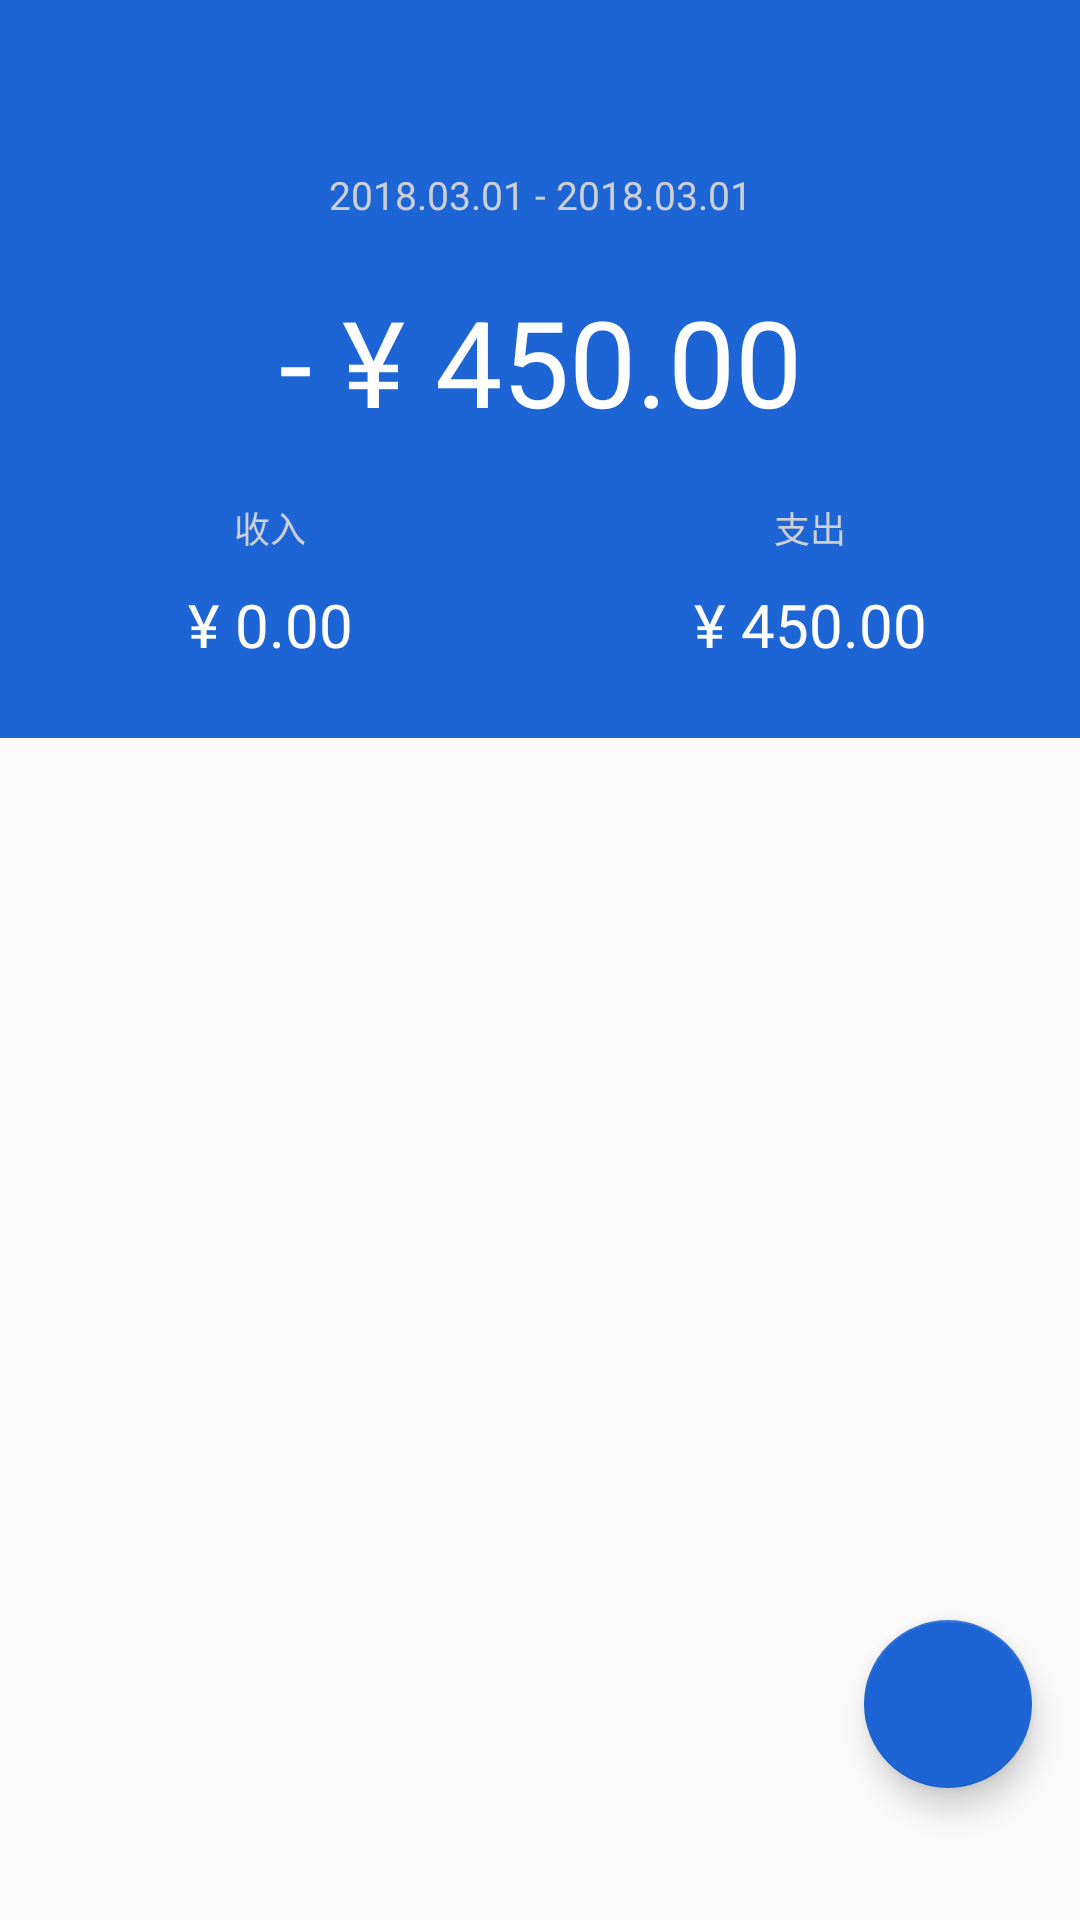

Write the Android layout XML for this screen, with the resource values it uses.
<!-- AndroidManifest.xml: application theme AppTheme.NoActionBar -->
<!-- res/layout/activity_main.xml -->
<?xml version="1.0" encoding="utf-8"?>
<android.support.v4.widget.DrawerLayout xmlns:android="http://schemas.android.com/apk/res/android"
    xmlns:tools="http://schemas.android.com/tools"
    android:layout_height="match_parent"
    android:layout_width="match_parent"
    xmlns:app="http://schemas.android.com/apk/res-auto"
    android:id="@+id/main_drawer">
    <android.support.design.widget.CoordinatorLayout

        android:layout_width="match_parent"
        android:layout_height="match_parent"
        xmlns:app="http://schemas.android.com/apk/res-auto"
        tools:context="com.perfay.keepaccount.MainActivity">

        <android.support.design.widget.FloatingActionButton
            android:layout_width="56dp"
            android:layout_height="56dp"
            android:id="@+id/addAccount_floBtn"
            android:layout_gravity="bottom|end"
            android:layout_marginEnd="16dp"
            android:layout_marginBottom="44dp"
            app:backgroundTint="@color/colorPrimary"
            android:src="@drawable/ic_add_white"
            app:fabSize="normal"/>

        <include layout="@layout/tool_bar" />

        <LinearLayout
            android:layout_width="match_parent"
            android:layout_height="569dp"
            android:orientation="vertical"
            app:layout_behavior="@string/appbar_scrolling_view_behavior"
            tools:layout_editor_absoluteY="54dp">


            <LinearLayout
                android:layout_width="match_parent"
                android:layout_height="190dp"
                android:background="@color/colorPrimary"
                android:orientation="vertical">

                <TextView
                    android:id="@+id/countingTime_tv"
                    android:layout_width="match_parent"
                    android:layout_height="wrap_content"
                    android:gravity="center"
                    android:text="2018.03.01 - 2018.03.01"
                    android:textColor="@color/topText"
                    android:textSize="13sp" />

                <TextView
                    android:id="@+id/money_tv"
                    android:layout_width="match_parent"
                    android:layout_height="wrap_content"
                    android:layout_marginTop="20dp"
                    android:gravity="center"
                    android:text="- ¥ 450.00"
                    android:textColor="@color/topMoney"
                    android:textSize="40sp" />

                <LinearLayout
                    android:layout_width="match_parent"
                    android:layout_height="wrap_content"
                    android:layout_marginTop="20dp">

                    <TextView
                        android:layout_width="match_parent"
                        android:layout_height="match_parent"
                        android:layout_weight="1"
                        android:gravity="center"
                        android:text="@string/inCome"
                        android:textColor="@color/topText"
                        android:textSize="12sp" />

                    <TextView
                        android:layout_width="match_parent"
                        android:layout_height="match_parent"
                        android:layout_weight="1"
                        android:gravity="center"
                        android:text="@string/expenditure"
                        android:textColor="@color/topText"
                        android:textSize="12sp" />

                </LinearLayout>

                <LinearLayout
                    android:layout_width="match_parent"
                    android:layout_height="wrap_content"
                    android:layout_marginTop="10dp">

                    <TextView
                        android:id="@+id/income_tv"
                        android:layout_width="match_parent"
                        android:layout_height="match_parent"
                        android:layout_weight="1"
                        android:gravity="center"
                        android:text="¥ 0.00"
                        android:textColor="@color/topMoney"
                        android:textSize="20sp" />

                    <TextView
                        android:id="@+id/expenditure_tv"
                        android:layout_width="match_parent"
                        android:layout_height="match_parent"
                        android:layout_weight="1"
                        android:gravity="center"
                        android:text="¥ 450.00"
                        android:textColor="@color/topMoney"
                        android:textSize="20sp" />

                </LinearLayout>

            </LinearLayout>

            <android.support.v7.widget.RecyclerView
                android:id="@+id/detail_recycle"
                android:layout_width="match_parent"
                android:layout_height="match_parent"
                android:layout_marginEnd="25dp"
                android:layout_marginStart="25dp"
                android:layout_marginTop="25dp">

            </android.support.v7.widget.RecyclerView>

        </LinearLayout>


    </android.support.design.widget.CoordinatorLayout>

    <android.support.design.widget.NavigationView
        android:layout_width="match_parent"
        android:layout_height="match_parent"
        android:id="@+id/main_nav"
        android:layout_gravity="start"
        app:menu="@menu/nav_menu">

    </android.support.design.widget.NavigationView>

</android.support.v4.widget.DrawerLayout>
<!-- res/layout/tool_bar.xml (included above) -->
<?xml version="1.0" encoding="utf-8"?>
<android.support.design.widget.AppBarLayout
    xmlns:android="http://schemas.android.com/apk/res/android"
    xmlns:app="http://schemas.android.com/apk/res-auto"
    android:id="@+id/AppBarLayout01"
    android:layout_width="match_parent"
    android:layout_height="wrap_content"
    android:fitsSystemWindows="false"
    android:theme="@style/AppTheme"
    app:elevation="0dp">

    <android.support.v7.widget.Toolbar
        android:id="@+id/toolbar"
        android:layout_width="match_parent"
        android:layout_height="?attr/actionBarSize"
        app:layout_scrollFlags="scroll|enterAlways"
        app:popupTheme="@style/AppTheme"
        app:elevation="0dp"/>

</android.support.design.widget.AppBarLayout>
<!-- resources referenced by this layout -->
<resources>
  <color name="colorPrimary">#1D65D4</color>
  <color name="topMoney">#FFFFFF</color>
  <color name="topText">#CDCFD6</color>
  <string name="expenditure">支出</string>
  <string name="inCome">收入</string>
  <style name="AppTheme" parent="Theme.AppCompat.Light.DarkActionBar">
          
          <item name="colorPrimary">@color/colorPrimary</item>
          <item name="colorPrimaryDark">@color/colorPrimaryDark</item>
          <item name="colorAccent">@color/colorAccent</item>
          <item name="actionMenuTextColor">#FFFFFF</item>
      </style>
  <style name="AppTheme.NoActionBar">
          <item name="windowActionBar">false</item>
          <item name="windowNoTitle">true</item>
          <item name="actionMenuTextColor">#FFFFFF</item>
      </style>
  <color name="colorPrimaryDark">#2B5BB8</color>
  <color name="colorAccent">#FF4081</color>
</resources>
